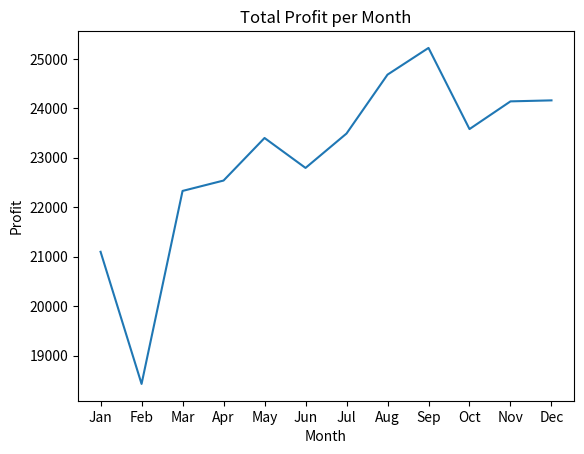
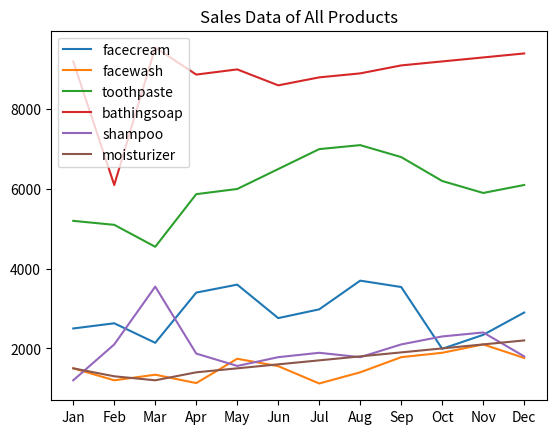
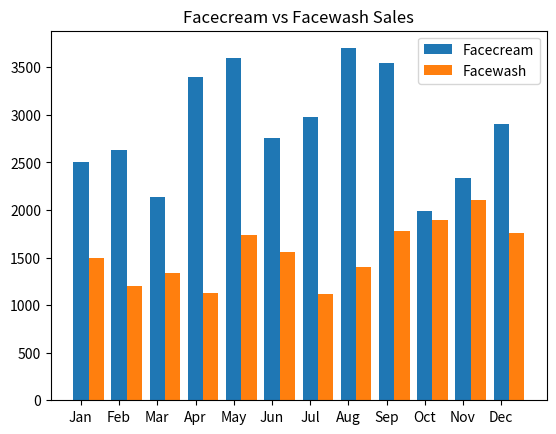
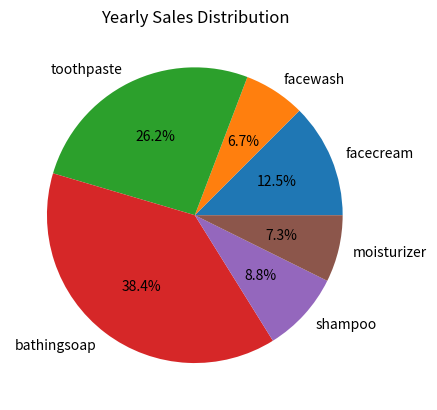

These charts were generated, in order, by the following Python code:
import pandas as pd
import matplotlib.pyplot as plt

# Sample dataset (you can replace with CSV file)
data = {
    'month': ['Jan','Feb','Mar','Apr','May','Jun','Jul','Aug','Sep','Oct','Nov','Dec'],
    'facecream': [2500,2630,2140,3400,3600,2760,2980,3700,3540,1990,2340,2900],
    'facewash': [1500,1200,1340,1130,1740,1555,1120,1400,1780,1890,2100,1760],
    'toothpaste': [5200,5100,4550,5870,6000,6500,7000,7100,6800,6200,5900,6100],
    'bathingsoap': [9200,6100,9550,8870,9000,8600,8800,8900,9100,9200,9300,9400],
    'shampoo': [1200,2100,3550,1870,1560,1780,1890,1780,2100,2300,2400,1800],
    'moisturizer': [1500,1300,1200,1400,1500,1600,1700,1800,1900,2000,2100,2200]
}

df = pd.DataFrame(data)

# Total profit (sum of all products)
df['total'] = df.iloc[:,1:].sum(axis=1)

# a) Line Plot
plt.plot(df['month'], df['total'])
plt.title("Total Profit per Month")
plt.xlabel("Month")
plt.ylabel("Profit")
plt.show()

# b) Multiline Plot
for col in df.columns[1:-1]:
    plt.plot(df['month'], df[col], label=col)

plt.legend()
plt.title("Sales Data of All Products")
plt.show()

# c) Bar Chart (Facecream & Facewash)
x = range(len(df['month']))
plt.bar(x, df['facecream'], width=0.4, label='Facecream')
plt.bar([i+0.4 for i in x], df['facewash'], width=0.4, label='Facewash')
plt.xticks(x, df['month'])
plt.legend()
plt.title("Facecream vs Facewash Sales")
plt.show()

# d) Pie Chart (Yearly Product Sales)
total_sales = df.iloc[:,1:-1].sum()

plt.pie(total_sales, labels=total_sales.index, autopct='%1.1f%%')
plt.title("Yearly Sales Distribution")
plt.show()
